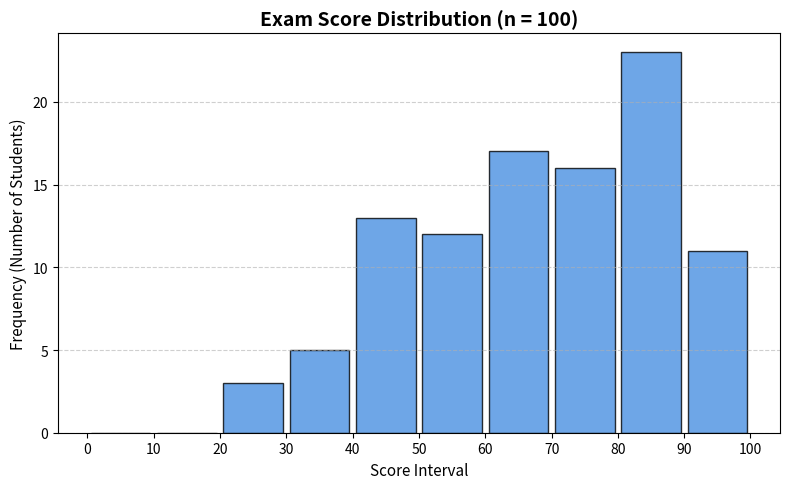

Generate this figure with matplotlib:
"""
Matplotlib Foundations: Score Distribution Histogram
-----------------------------------------------------
Demonstrating univariate continuous data distribution analysis using plt.hist(),
Gaussian noise generation with np.random.default_rng(), boundary clipping 
with np.clip(), explicit bin edges, and density styling.
"""

import matplotlib.pyplot as plt
import numpy as np


def main() -> None:
    # ---------------------------------------------------------
    # 1. Generate Synthetic Score Data
    # ---------------------------------------------------------
    rng = np.random.default_rng(seed=42)  # Seed for reproducible results

    # Normal distribution with Mean = 70, Std Dev = 25
    scores = rng.normal(loc=70, scale=25, size=100)

    # Restrict scores to valid percentage range [0, 100]
    scores = np.clip(scores, 0, 100)

    # ---------------------------------------------------------
    # 2. Configure Figure & Histogram Plot
    # ---------------------------------------------------------
    plt.figure(figsize=(8, 5))

    # Define 10 uniform bins covering the 0-100 range (e.g., 0-10, 10-20, ..., 90-100)
    bin_edges = np.linspace(0, 100, 11)

    # Render histogram
    n, bins, patches = plt.hist(
        scores,
        bins=bin_edges,
        color="#4a90e2",
        edgecolor="black",
        alpha=0.8,
        rwidth=0.9,
    )

    # Add titles and labels
    plt.title("Exam Score Distribution (n = 100)", fontsize=14, fontweight="bold")
    plt.xlabel("Score Interval", fontsize=11)
    plt.ylabel("Frequency (Number of Students)", fontsize=11)

    # Align ticks with bin boundaries for readability
    plt.xticks(bin_edges)
    plt.grid(axis="y", linestyle="--", alpha=0.6)

    plt.tight_layout()

    # Render display
    plt.show()


if __name__ == "__main__":
    main()
